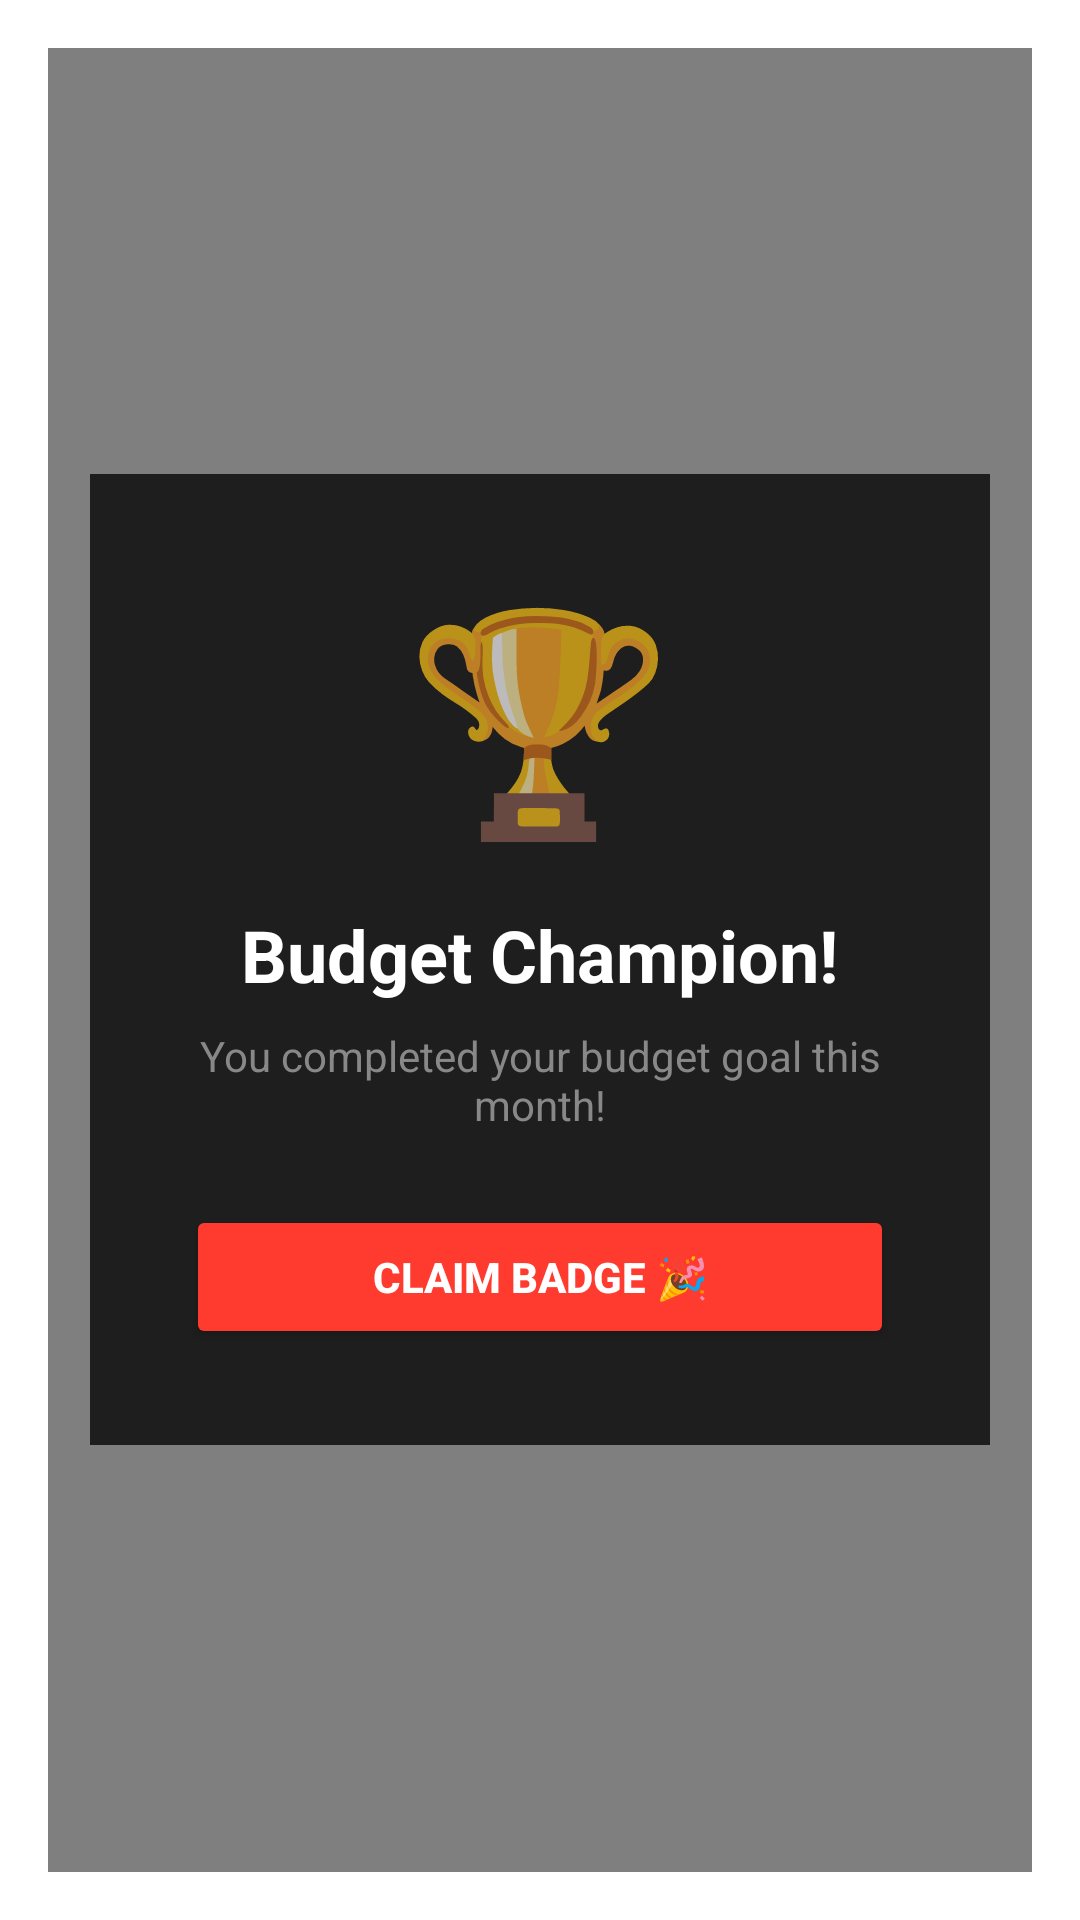

Layout XML and referenced resources for this Android screen:
<!-- AndroidManifest.xml: activity theme Theme.AppCompat.Dialog -->
<!-- res/layout/activity_badge_celebration.xml -->
<?xml version="1.0" encoding="utf-8"?>
<FrameLayout xmlns:android="http://schemas.android.com/apk/res/android"
    android:layout_width="match_parent"
    android:layout_height="match_parent"
    android:background="#CC000000">

    <nl.dionsegijn.konfetti.xml.KonfettiView
        android:id="@+id/konfettiView"
        android:layout_width="match_parent"
        android:layout_height="match_parent"/>

    <LinearLayout
        android:layout_width="300dp"
        android:layout_height="wrap_content"
        android:layout_gravity="center"
        android:orientation="vertical"
        android:gravity="center"
        android:background="#1E1E1E"
        android:padding="32dp">

        <TextView
            android:layout_width="wrap_content"
            android:layout_height="wrap_content"
            android:text="🏆"
            android:textSize="72sp"
            android:layout_marginBottom="16dp"/>

        <TextView
            android:layout_width="wrap_content"
            android:layout_height="wrap_content"
            android:text="Budget Champion!"
            android:textColor="#FFFFFF"
            android:textSize="24sp"
            android:textStyle="bold"
            android:gravity="center"
            android:layout_marginBottom="8dp"/>

        <TextView
            android:layout_width="wrap_content"
            android:layout_height="wrap_content"
            android:text="You completed your budget goal this month!"
            android:textColor="#888888"
            android:textSize="14sp"
            android:gravity="center"
            android:layout_marginBottom="24dp"/>

        <Button
            android:id="@+id/btnCloseCelebration"
            android:layout_width="match_parent"
            android:layout_height="48dp"
            android:text="Claim Badge 🎉"
            android:backgroundTint="#FF3B30"
            android:textColor="#FFFFFF"
            android:textStyle="bold"/>

    </LinearLayout>

</FrameLayout>
<!-- resources referenced by this layout -->
<resources>

</resources>
